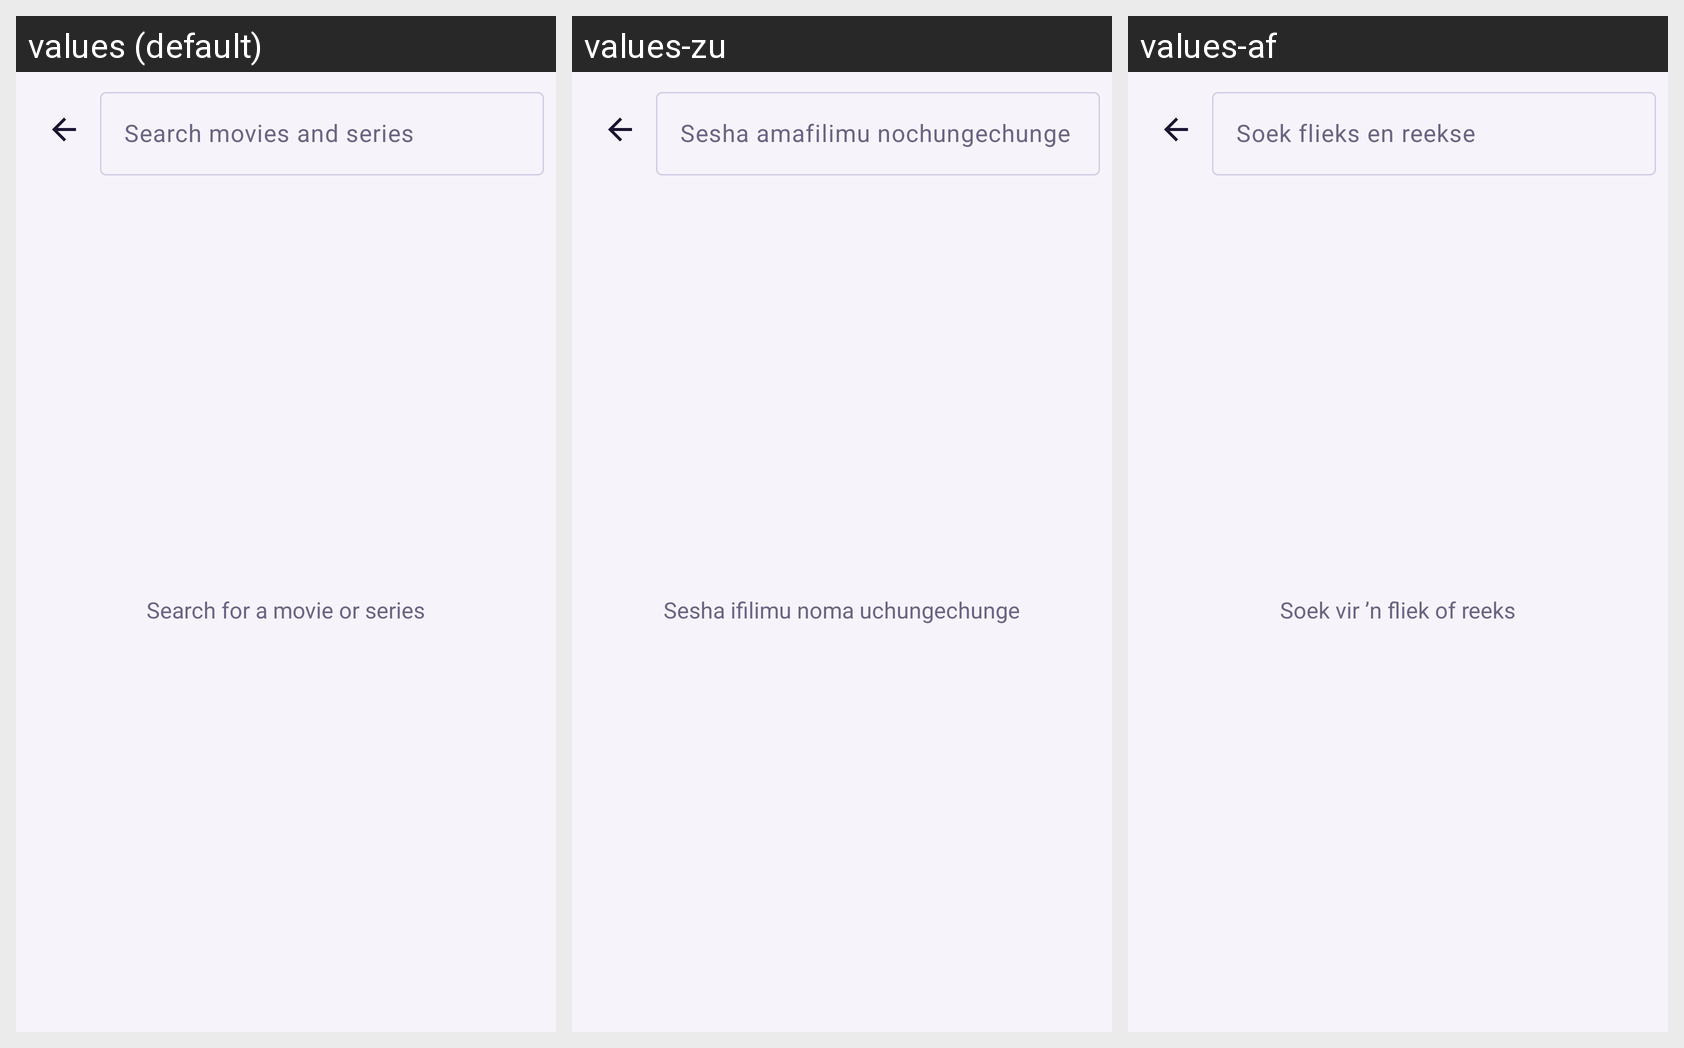

Locale-by-locale string values for the Android screen shown in this grid:
Android screen res/layout/activity_search.xml rendered under 3 locales, left to right: values (default), values-zu, values-af. Device: Nexus 5 (rendered at 1080×1920; each locale shown at half size, 540×960, under a caption strip naming it); theme Theme.CinePulse.
Strings drawn on this screen, with the default value and each locale's value (text and hints the layout hard-codes, and strings that could not be matched under every locale, appear in the picture but are not listed):

search_hint
  values: Search movies and series
  values-zu: Sesha amafilimu nochungechunge
  values-af: Soek flieks en reekse

search_prompt
  values: Search for a movie or series
  values-zu: Sesha ifilimu noma uchungechunge
  values-af: Soek vir ’n fliek of reeks
